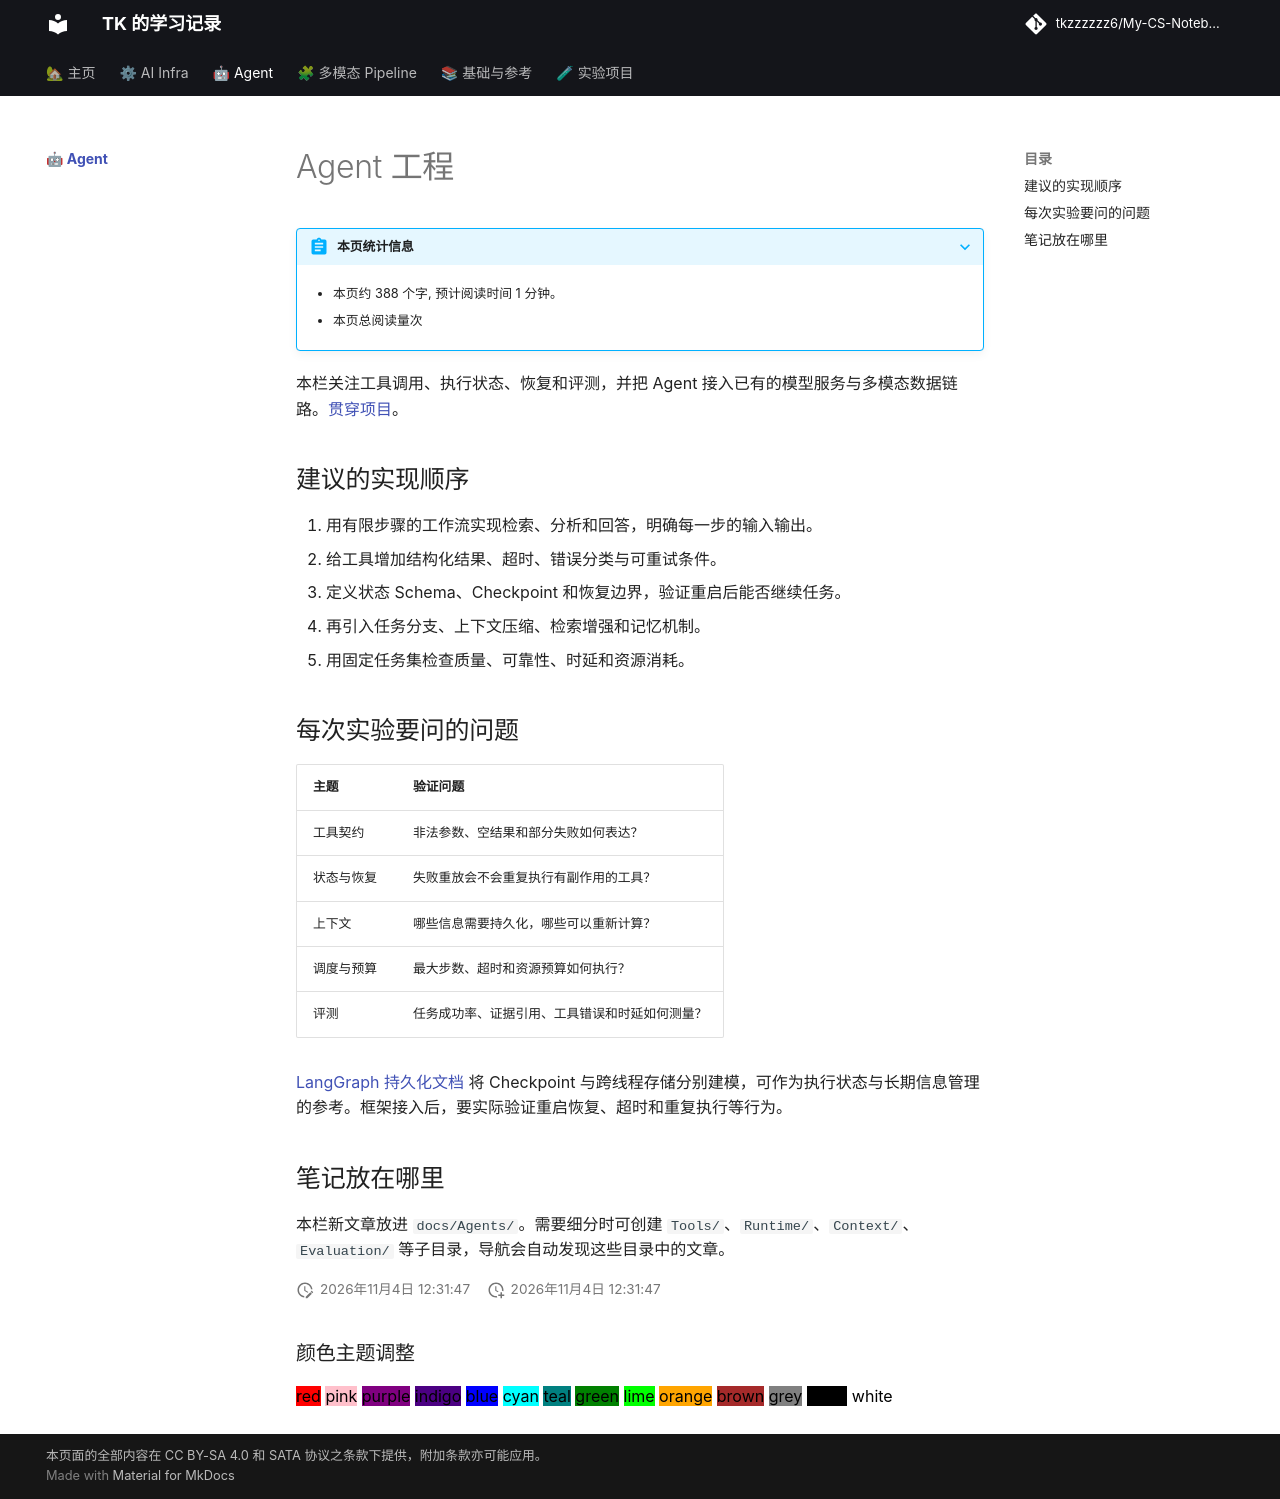

repository: tkzzzzzz6/My-CS-Notebook · page: Agents/index.html · generator: mkdocs

---
title: Agent 工程
date: '2026-11-04'
tags:
- 智能体
- 工具调用
- 系统工程
---

# Agent 工程

本栏关注工具调用、执行状态、恢复和评测，并把 Agent 接入已有的模型服务与多模态数据链路。[贯穿项目](../Projects/index.md)。

## 建议的实现顺序

1. 用有限步骤的工作流实现检索、分析和回答，明确每一步的输入输出。
2. 给工具增加结构化结果、超时、错误分类与可重试条件。
3. 定义状态 Schema、Checkpoint 和恢复边界，验证重启后能否继续任务。
4. 再引入任务分支、上下文压缩、检索增强和记忆机制。
5. 用固定任务集检查质量、可靠性、时延和资源消耗。

## 每次实验要问的问题

| 主题 | 验证问题 |
| --- | --- |
| 工具契约 | 非法参数、空结果和部分失败如何表达？ |
| 状态与恢复 | 失败重放会不会重复执行有副作用的工具？ |
| 上下文 | 哪些信息需要持久化，哪些可以重新计算？ |
| 调度与预算 | 最大步数、超时和资源预算如何执行？ |
| 评测 | 任务成功率、证据引用、工具错误和时延如何测量？ |

[LangGraph 持久化文档](https://docs.langchain.com/oss/python/langgraph/persistence) 将 Checkpoint 与跨线程存储分别建模，可作为执行状态与长期信息管理的参考。框架接入后，要实际验证重启恢复、超时和重复执行等行为。

## 笔记放在哪里

本栏新文章放进 `docs/Agents/`。需要细分时可创建 `Tools/`、`Runtime/`、`Context/`、`Evaluation/` 等子目录，导航会自动发现这些目录中的文章。
